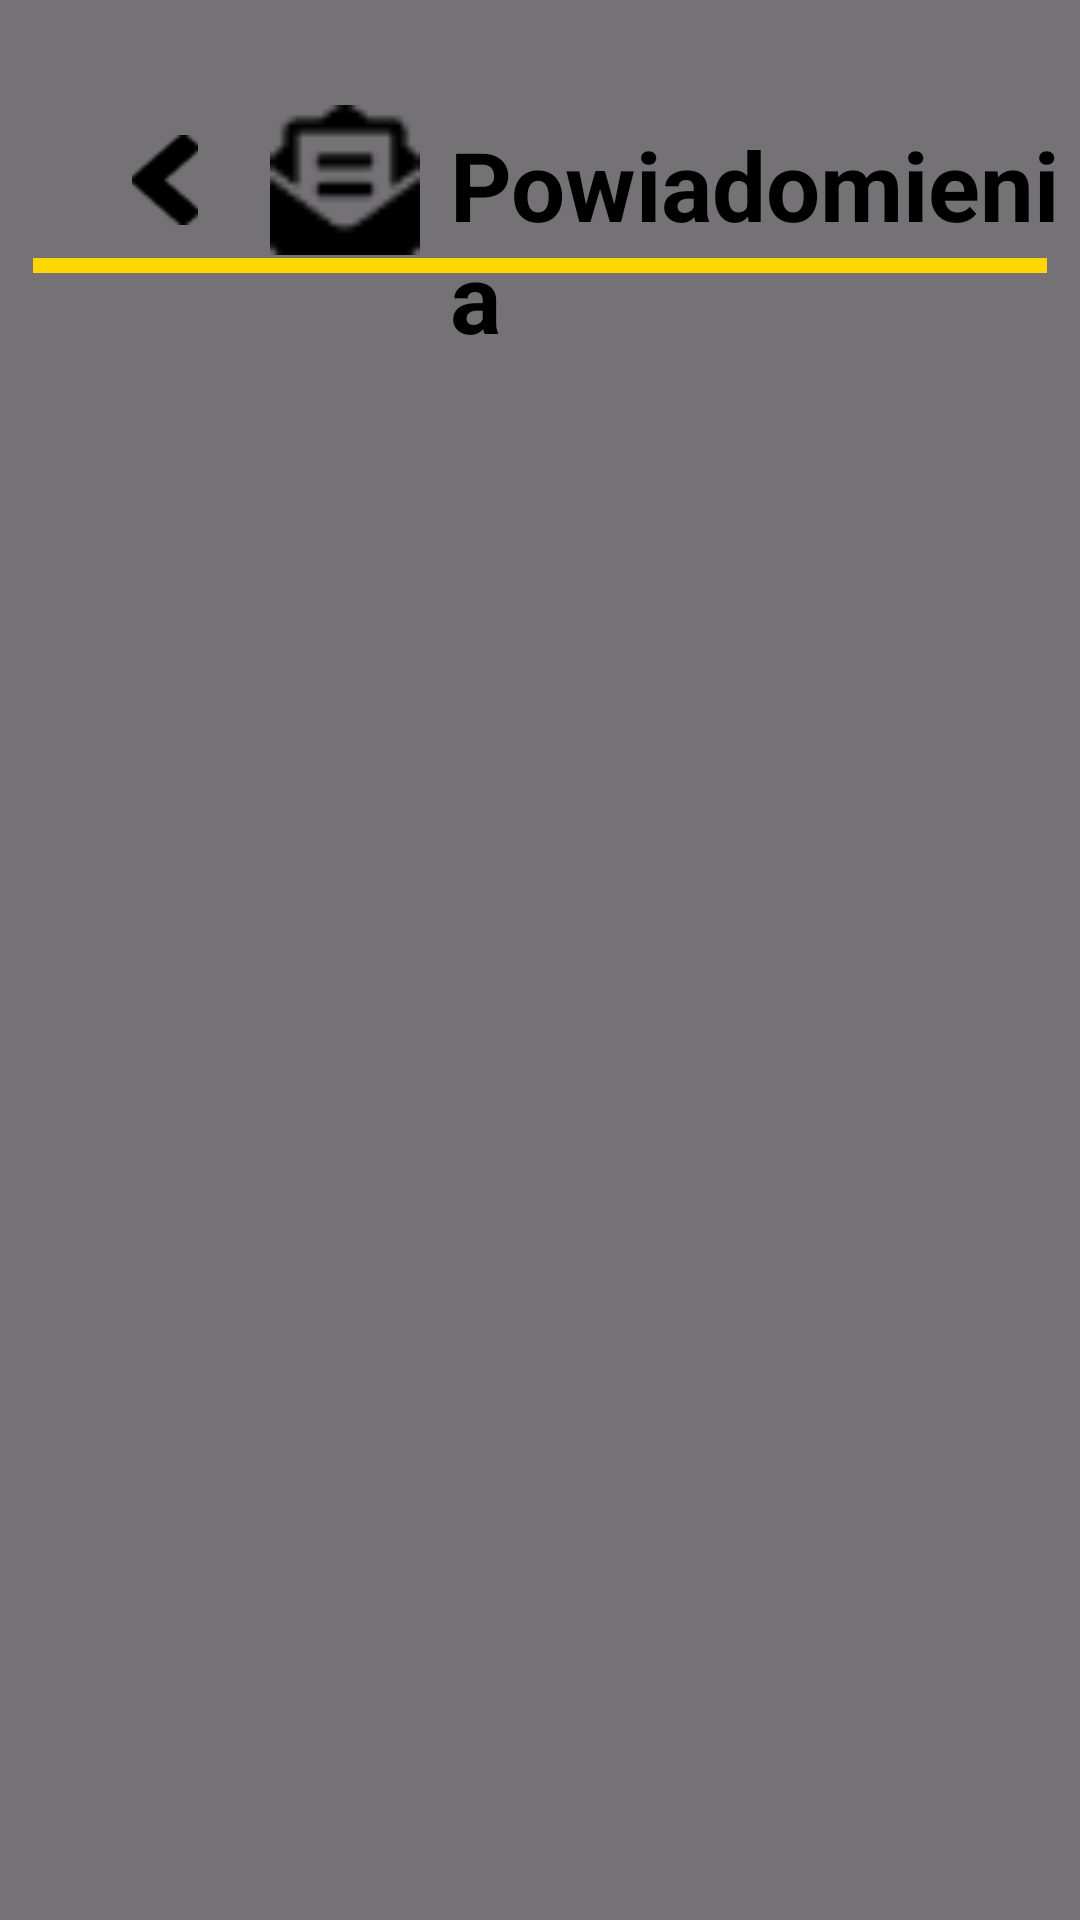

Layout XML and referenced resources for this Android screen:
<!-- AndroidManifest.xml: application theme Theme.Project_IoT -->
<!-- res/layout/activity_history_notifications.xml -->
<?xml version="1.0" encoding="utf-8"?>
<RelativeLayout
    xmlns:android="http://schemas.android.com/apk/res/android"
    xmlns:app="http://schemas.android.com/apk/res-auto"
    xmlns:tools="http://schemas.android.com/tools"
    android:layout_width="match_parent"
    android:layout_height="match_parent"
    android:background="@color/gray"
    tools:context=".activities.main.ViolationsHistory">

    <ScrollView
        android:layout_width="match_parent"
        android:layout_height="match_parent"
        android:layout_alignTop="@+id/lista_powiadomien"
        android:layout_marginTop="100dp" >

        <LinearLayout
            android:id="@+id/lista_powiadomien"
            android:layout_width="match_parent"
            android:layout_height="wrap_content"
            android:orientation="vertical"></LinearLayout>
    </ScrollView>

    <RelativeLayout
        android:layout_width="match_parent"
        android:layout_height="wrap_content">

        <ImageView
            android:id="@+id/powiadomienia_wroc"
            android:layout_width="30dp"
            android:layout_height="30dp"
            android:layout_marginStart="40dp"
            android:layout_marginTop="45dp"
            android:src="@drawable/image_6" />
        <ImageView
            android:src="@drawable/image_5"
            android:layout_marginTop="35dp"
            android:layout_marginStart="90dp"
            android:layout_width="50dp"
            android:layout_height="50dp" />

        <TextView
            android:layout_width="wrap_content"
            android:layout_height="wrap_content"
            android:layout_marginLeft="150dp"
            android:layout_marginTop="40dp"
            android:text="Powiadomienia"
            android:textColor="@color/black"
            android:textSize="32sp"
            android:textStyle="bold" />
        <ImageView
            android:src="@drawable/line_1"
            android:layout_centerHorizontal="true"
            android:layout_marginTop="86dp"
            android:layout_width="wrap_content"
            android:layout_height="5dp" />
    </RelativeLayout>

</RelativeLayout>
<!-- resources referenced by this layout -->
<resources>
  <color name="black">#FF000000</color>
  <color name="gray">#A82E2E2E</color>
  <!-- drawable image_5: png bitmap (drawable, 460 bytes) -->
  <!-- drawable image_6: png bitmap (drawable, 329 bytes) -->
  <!-- drawable line_1: png bitmap (drawable, 151 bytes) -->
  <style name="Theme.Project_IoT" parent="Base.Theme.Project_IoT" />
  <style name="Base.Theme.Project_IoT" parent="Theme.Material3.DayNight.NoActionBar">
          
          
      </style>
</resources>
